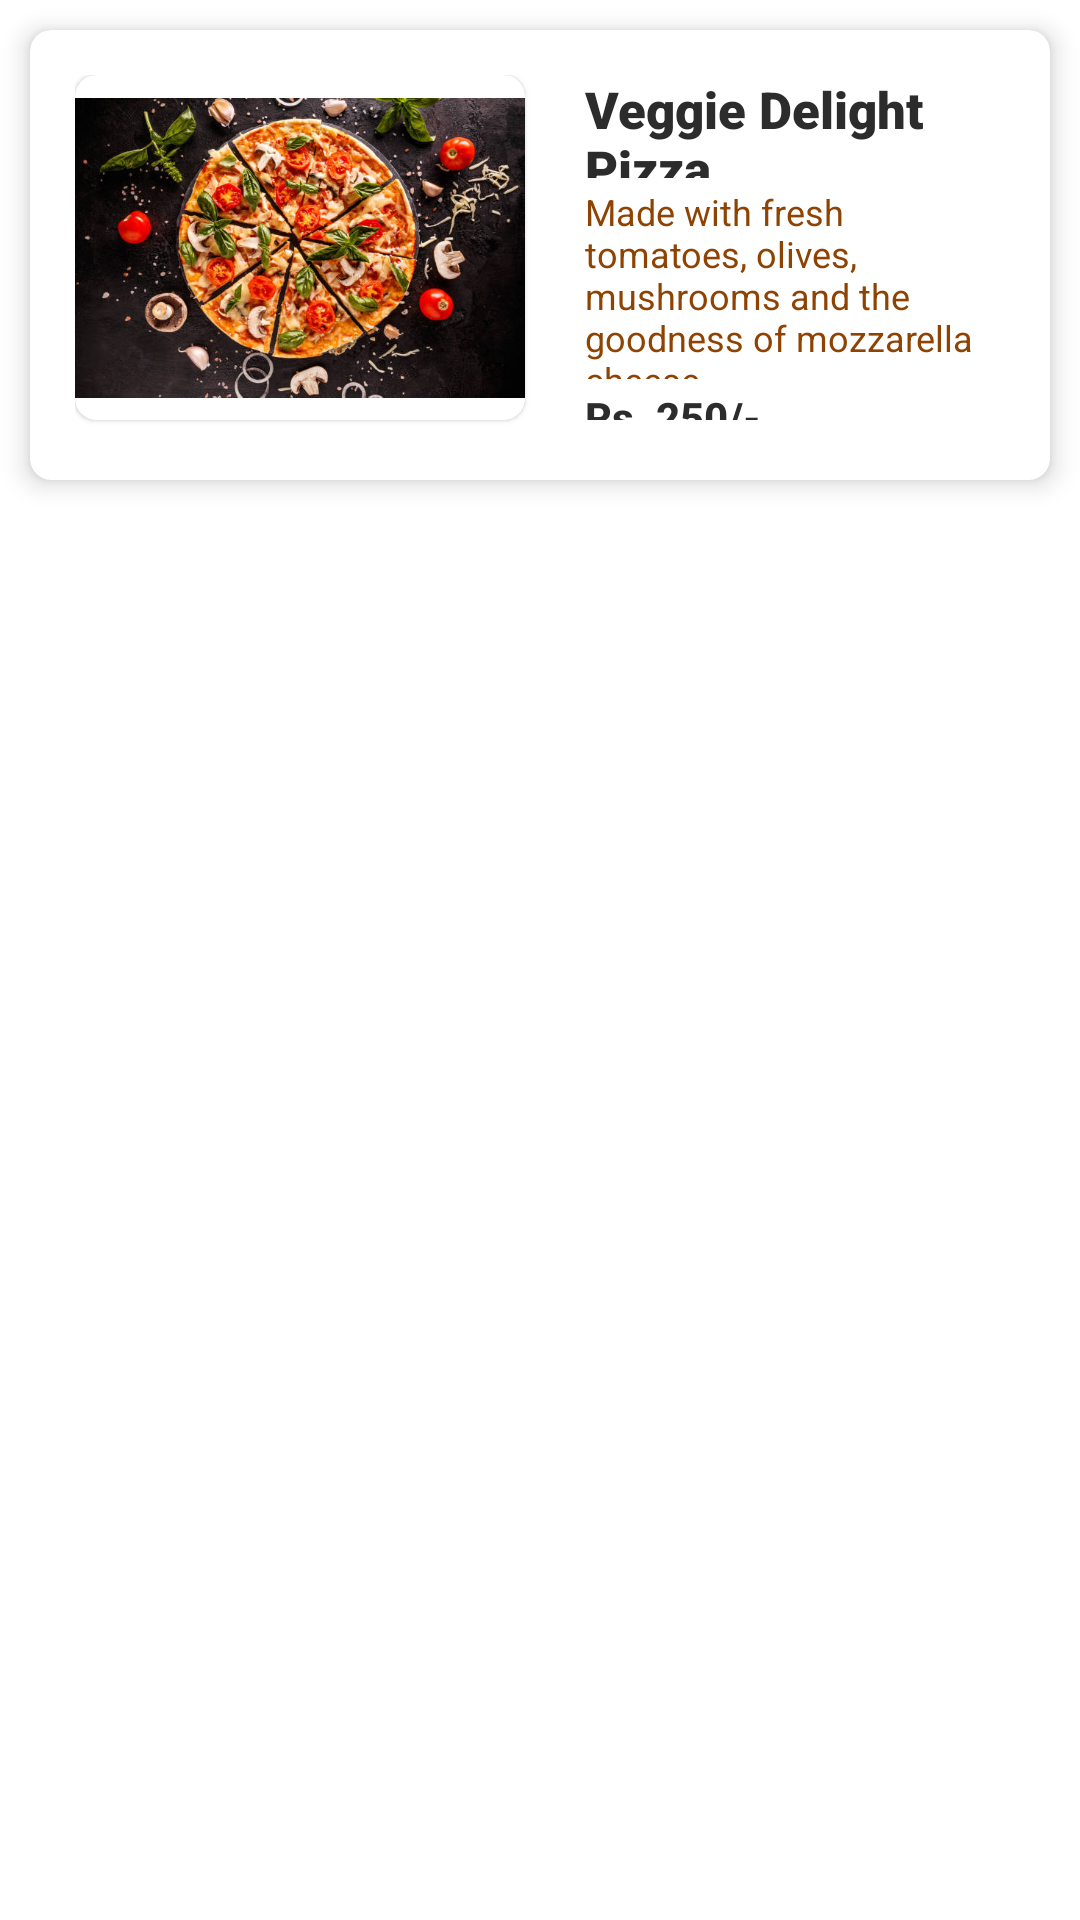

Write the Android layout XML for this screen, with the resource values it uses.
<!-- AndroidManifest.xml: application theme Theme.FoodMenuApp -->
<!-- res/layout/card.xml -->
<?xml version="1.0" encoding="utf-8"?>
<RelativeLayout xmlns:android="http://schemas.android.com/apk/res/android"
    xmlns:app="http://schemas.android.com/apk/res-auto"
    xmlns:tools="http://schemas.android.com/tools"
    android:layout_width="match_parent"
    android:layout_height="match_parent"
    tools:context=".MainActivity">

    <androidx.cardview.widget.CardView
        android:layout_width="match_parent"
        android:layout_height="150dp"
        android:layout_marginStart="10dp"
        android:layout_marginTop="10dp"
        android:layout_marginEnd="10dp"
        android:layout_marginBottom="10dp"
        app:cardCornerRadius="7dp"
        app:cardElevation="5dp" >

        <LinearLayout
            android:layout_width="match_parent"
            android:layout_height="match_parent"
            android:padding="15dp"
            android:weightSum="2"
            android:orientation="horizontal">

            <androidx.cardview.widget.CardView
                android:layout_width="0dp"
                android:layout_height="115dp"
                android:layout_marginRight="10dp"
                android:layout_weight="1"
                app:cardCornerRadius="7dp"
                app:cardElevation="1dp">

                <ImageView
                    android:id="@+id/imageView3"
                    android:layout_width="wrap_content"
                    android:layout_height="wrap_content"
                    app:srcCompat="@drawable/veg_pizza" />
            </androidx.cardview.widget.CardView>

            <androidx.cardview.widget.CardView
                android:layout_width="0dp"
                android:layout_height="115dp"
                android:layout_weight="1"
                android:paddingLeft="5dp"
                android:paddingTop="10dp"
                android:paddingRight="5dp"
                android:paddingBottom="5dp"
                app:cardCornerRadius="7dp"
                app:cardElevation="0dp">

                <LinearLayout
                    android:layout_width="match_parent"
                    android:layout_height="match_parent"
                    android:orientation="vertical"
                    tools:weightSum="3">

                    <TextView
                        android:id="@+id/textView2"
                        android:layout_width="match_parent"
                        android:layout_height="wrap_content"
                        android:layout_marginLeft="10dp"
                        android:layout_weight="1"
                        android:fontFamily="sans-serif-black"
                        android:text="Veggie Delight Pizza"
                        android:textAppearance="@style/TextAppearance.AppCompat.Medium"
                        android:textColor="#2C2C2C"
                        android:textSize="17sp"
                        android:textStyle="bold" />

                    <TextView
                        android:id="@+id/textView3"
                        android:layout_width="match_parent"
                        android:layout_height="wrap_content"
                        android:layout_marginLeft="10dp"
                        android:layout_marginTop="3dp"
                        android:layout_marginBottom="3dp"
                        android:layout_weight="1"
                        android:fontFamily="sans-serif"
                        android:text="Made with fresh tomatoes, olives, mushrooms and the goodness of mozzarella cheese."
                        android:textColor="#8E4303"
                        android:textSize="12sp" />

                    <TextView
                        android:id="@+id/textView4"
                        android:layout_width="match_parent"
                        android:layout_height="wrap_content"
                        android:layout_marginLeft="10dp"
                        android:layout_weight="1"
                        android:fontFamily="sans-serif-medium"
                        android:text="Rs. 250/-"
                        android:textColor="#2C2C2C"
                        android:textSize="14sp"
                        android:textStyle="bold" />
                </LinearLayout>
            </androidx.cardview.widget.CardView>

        </LinearLayout>
    </androidx.cardview.widget.CardView>

</RelativeLayout>
<!-- resources referenced by this layout -->
<resources>
  <!-- drawable veg_pizza: jpg bitmap (drawable, 71441 bytes) -->
  <style name="Theme.FoodMenuApp" parent="Theme.MaterialComponents.DayNight.DarkActionBar">
          
          <item name="colorPrimary">@color/purple_500</item>
          <item name="colorPrimaryVariant">@color/purple_700</item>
          <item name="colorOnPrimary">@color/white</item>
          
          <item name="colorSecondary">@color/teal_200</item>
          <item name="colorSecondaryVariant">@color/teal_700</item>
          <item name="colorOnSecondary">@color/black</item>
          
          <item name="android:statusBarColor" tools:targetApi="l">?attr/colorPrimaryVariant</item>
          
      </style>
  <!-- not gathered from this repository: default colours our renderer supplied (Android Studio template values) -->
  <color name="purple_500">#FF6200EE</color>
  <color name="purple_700">#FF3700B3</color>
  <color name="teal_200">#FF03DAC5</color>
  <color name="teal_700">#FF018786</color>
  <color name="black">#FF000000</color>
  <color name="white">#FFFFFFFF</color>
</resources>
